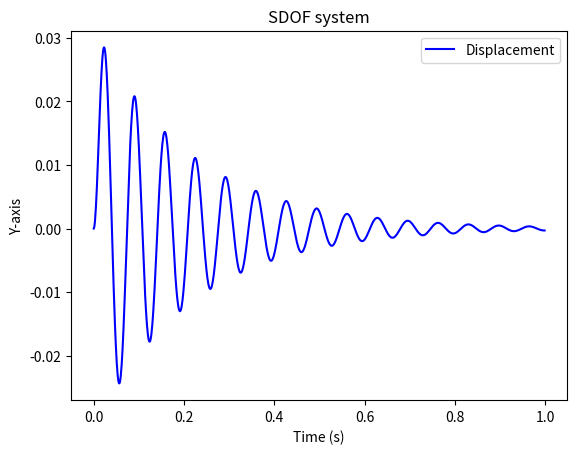

Reproduce this figure in Python.
# This is an example of Newmark-beta method
# to output response of an SDOF.
import math
from scipy.interpolate import interp1d
import matplotlib.pyplot as plt
M = 2801  # mass of SDOF
K = 24517E3  # stiffness coefficient of SDOF
zeta = 0.05  # damping ratio
omega_N = math.sqrt(K / M)  # natural frequency
C = zeta * 2 * M * omega_N  # damping coefficient of SDOF
F0 = 889.6E3  # peak force
td = 0.02  # force duration
dt = 0.001  # time step
T = 1  # time to stop outputting
V0 = 0  # initial velocity
U0 = 0  # initial displacement
F, A, V, U = [], [], [], [
]  # list of acceleration, velocity, and displacement respectively
Tl = [i * dt for i in range(0, int(T / dt), 1)]  # list of time
gamma = 1.0 / 2
beta = 1.0 / 6


def Force(t):
    if t >= 0 and t <= td:
        return F0 * (1 - t / td)
    else:
        return 0


for i in range(0, int(T / dt), 1):
    if i == 0:
        F.append(Force(i * dt))
        A.append(Force(i * dt) / M)
        V.append(V0)
        U.append(U0)
    else:
        F.append(Force(i * dt))
        A.append((Force(i * dt) - C * (V[-1] + dt / 2 * A[-1]) - K *
                  (U[-1] + dt * V[-1] + dt**2 / 4 * A[-1])) /
                 (M + dt / 2 * C + dt**2 / 4 * K))
        V.append(V[-1] + (1 - gamma) * A[-2] * dt + gamma * A[-1] * dt)
        U.append(U[-1] + V[-2] * dt + (1.0 / 2 - beta) * A[-2] * dt**2 +
                 beta * A[-1] * dt**2)

f1 = interp1d(Tl, A, kind='cubic')
f2 = interp1d(Tl, V, kind='cubic')
f3 = interp1d(Tl, U, kind='cubic')
plt.title('SDOF system')
plt.xlabel(u'Time (s)')
plt.ylabel(u'Y-axis')
# plt.plot(Tl, f1(Tl), 'r-.', Tl, f2(Tl), 'g--', Tl, f3(Tl), 'b-')
plt.plot(Tl, f3(Tl), 'b-')
# plt.legend(['Acceleration', 'Velocity', 'Displacement'], loc=1)
plt.legend(['Displacement'], loc=1)

plt.show()
print("The maximum displacement would be " + str(("%5.3f" % (max(U) * 1000))) +
      "mm.")
